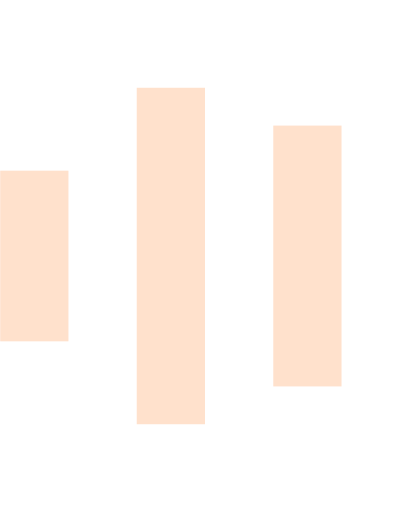
t = 0.00 s
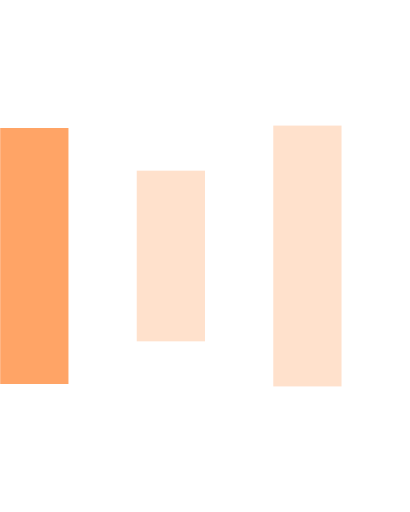
t = 0.15 s
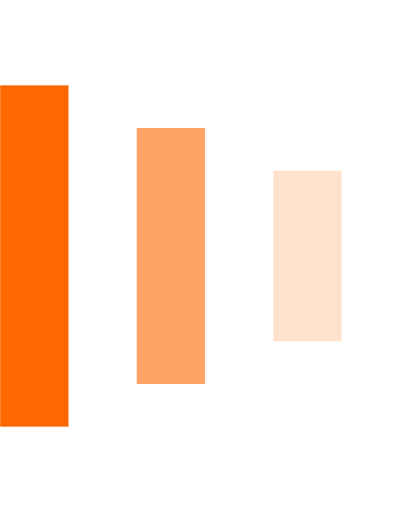
t = 0.30 s
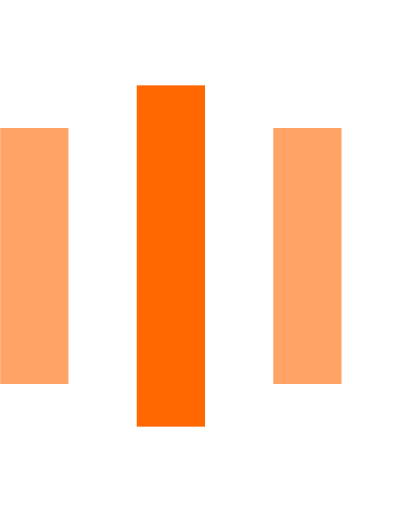
t = 0.45 s
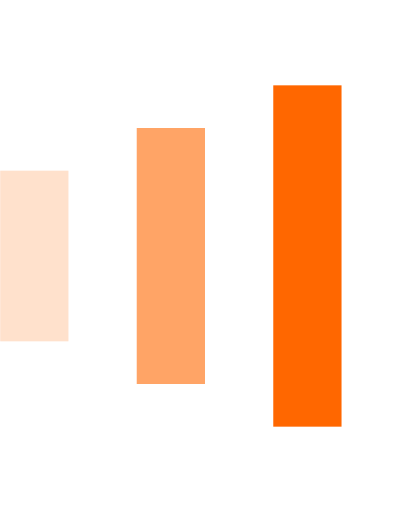
t = 0.60 s
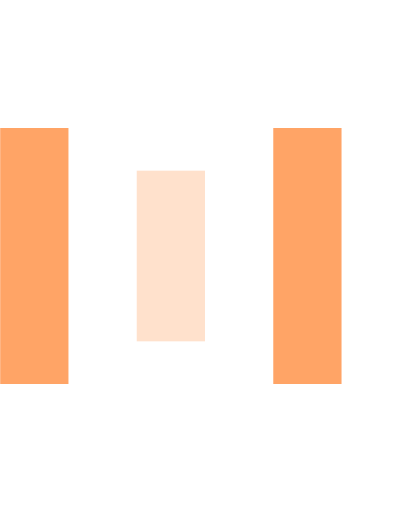
t = 0.75 s

The animated SVG that drew these frames (rendered in a browser with its animation timeline set to each time). Animation: 9 SMIL elements (animate=9); one cycle of 0.90 s, repeats indefinitely.

<svg xmlns="http://www.w3.org/2000/svg" xmlns:xlink="http://www.w3.org/1999/xlink" width="48px" height="60px" viewBox="0 0 24 30" style="enable-background:new 0 0 50 50" xml:space="preserve">
    <rect x="0" y="7.6416" width="4" height="14.7168" fill="#FF6700" opacity="0.2">
        <animate attributeName="opacity" attributeType="XML" values="0.2; 1; .2" begin="0s" dur="0.6s" repeatCount="indefinite"></animate>
        <animate attributeName="height" attributeType="XML" values="10; 20; 10" begin="0s" dur="0.6s" repeatCount="indefinite"></animate>
        <animate attributeName="y" attributeType="XML" values="10; 5; 10" begin="0s" dur="0.6s" repeatCount="indefinite"></animate>
    </rect>
    <rect x="8" y="5.1416" width="4" height="19.7168" fill="#FF6700" opacity="0.2">
        <animate attributeName="opacity" attributeType="XML" values="0.2; 1; .2" begin="0.15s" dur="0.6s" repeatCount="indefinite"></animate>
        <animate attributeName="height" attributeType="XML" values="10; 20; 10" begin="0.15s" dur="0.6s" repeatCount="indefinite"></animate>
        <animate attributeName="y" attributeType="XML" values="10; 5; 10" begin="0.15s" dur="0.6s" repeatCount="indefinite"></animate>
    </rect>
    <rect x="16" y="7.3584" width="4" height="15.2832" fill="#FF6700" opacity="0.2">
        <animate attributeName="opacity" attributeType="XML" values="0.2; 1; .2" begin="0.3s" dur="0.6s" repeatCount="indefinite"></animate>
        <animate attributeName="height" attributeType="XML" values="10; 20; 10" begin="0.3s" dur="0.6s" repeatCount="indefinite"></animate>
        <animate attributeName="y" attributeType="XML" values="10; 5; 10" begin="0.3s" dur="0.6s" repeatCount="indefinite"></animate>
    </rect>
</svg>